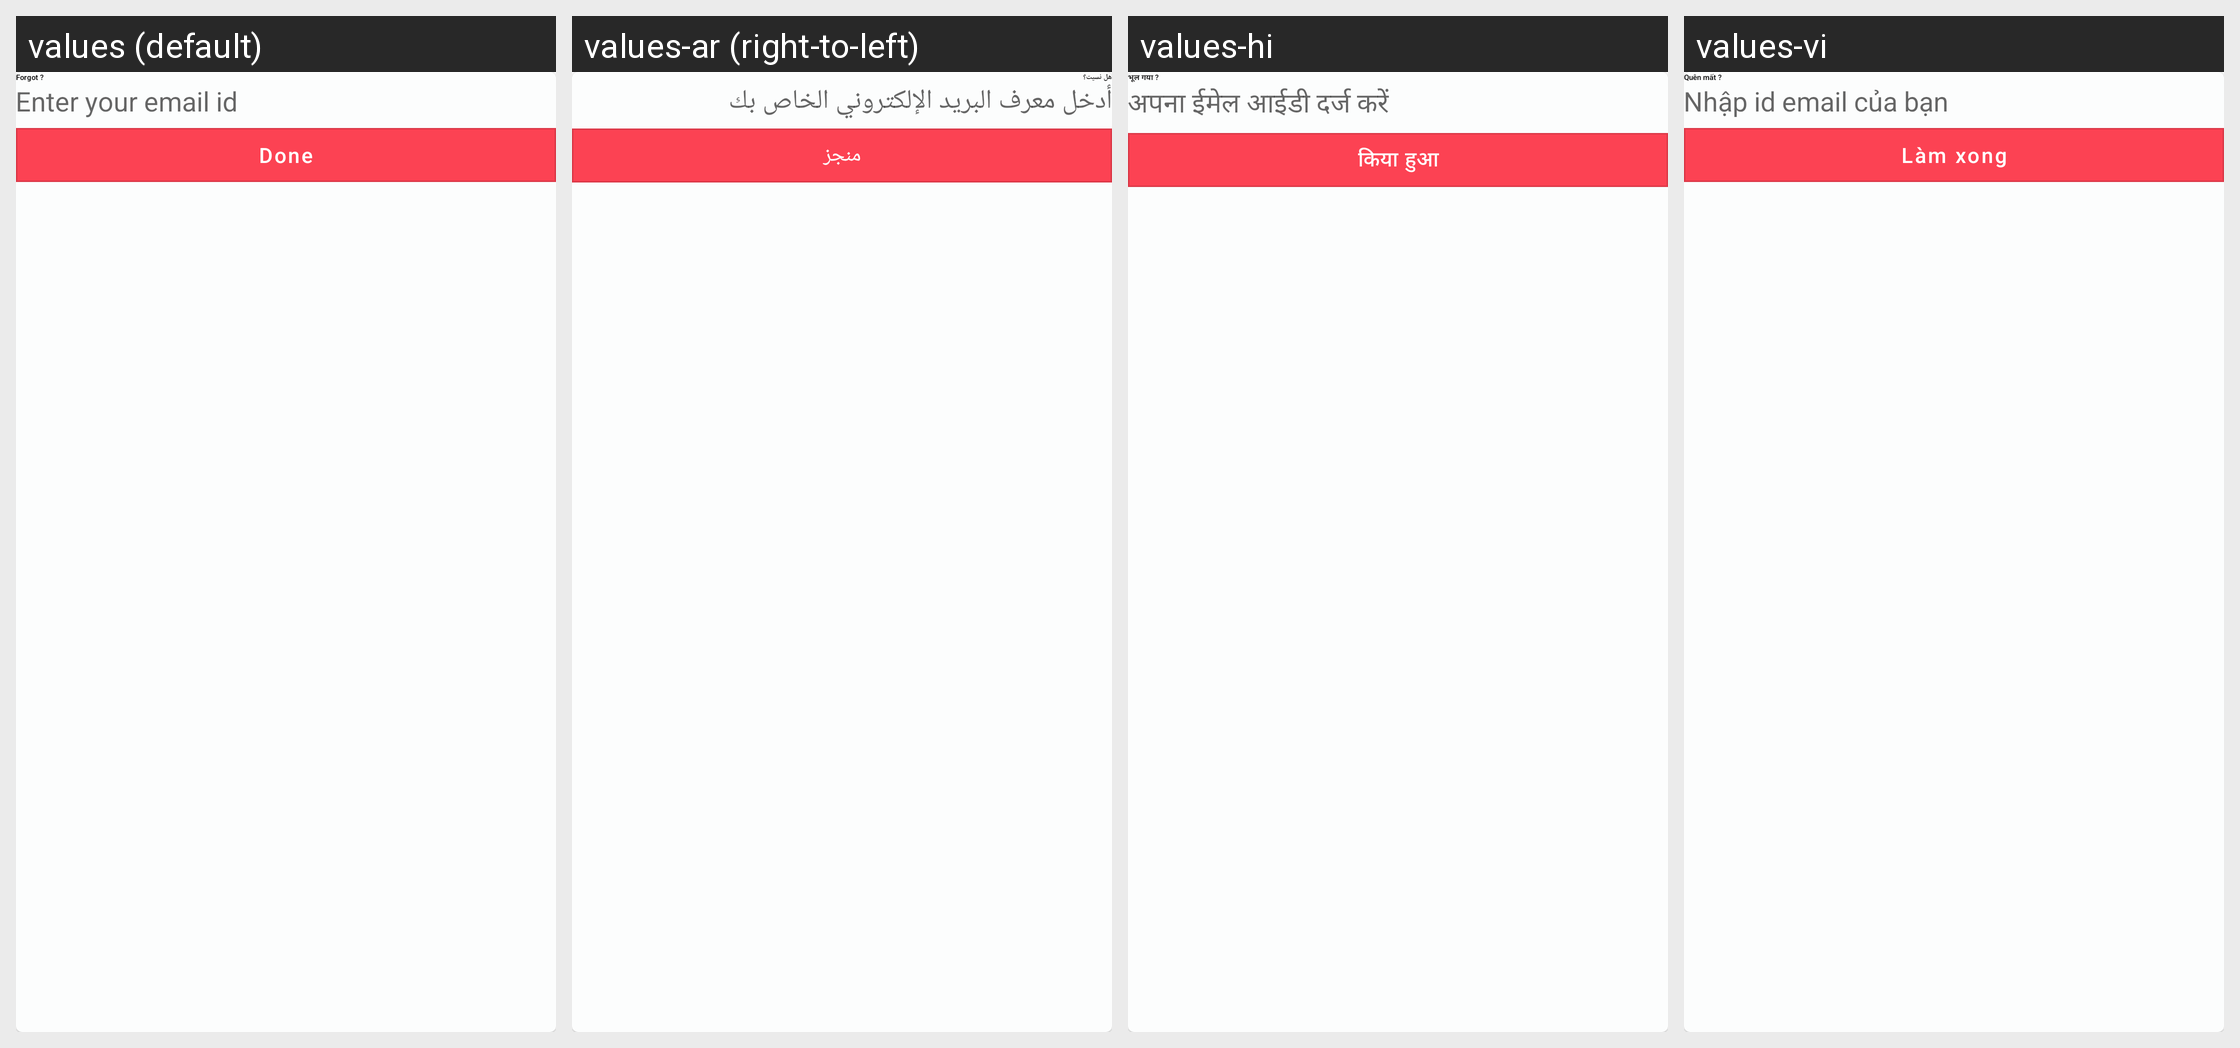

Here is an Android app screen in its default locale and in the app's own translations. Write out the translated-string differences for the strings that appear on this screen.
Android screen res/layout/dialog_forgot_password.xml rendered under 4 locales, left to right: values (default), values-ar (right-to-left), values-hi, values-vi. Device: Nexus 5 (rendered at 1080×1920; each locale shown at half size, 540×960, under a caption strip naming it); theme AppTheme.
Other locales in the repository, not shown: values-af, values-de, values-es, values-fr, values-in, values-pt, values-tr.
Strings drawn on this screen, with the default value and each locale's value (text and hints the layout hard-codes, and strings that could not be matched under every locale, appear in the picture but are not listed):

lbl_forgot
  values: Forgot ?
  values-ar: هل نسيت؟
  values-hi: भूल गया ?
  values-vi: Quên mất ?

hint_enter_your_email_id
  values: Enter your email id
  values-ar: أدخل معرف البريد الإلكتروني الخاص بك
  values-hi: अपना ईमेल आईडी दर्ज करें
  values-vi: Nhập id email của bạn

lbl_done
  values: Done
  values-ar: منجز
  values-hi: किया हुआ
  values-vi: Làm xong
